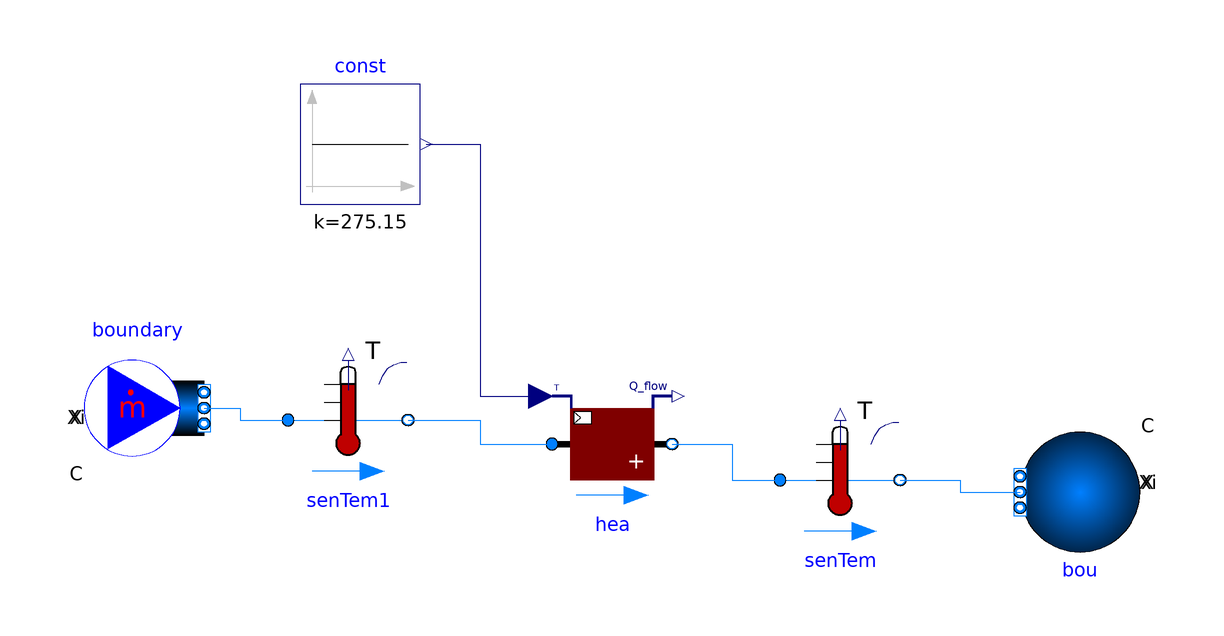

Above is the diagram view of the following Modelica model: its components placed by their Placement annotations and its connect equations drawn as lines.

model testSensibleHeat
  parameter Modelica.SIunits.MassFlowRate m_flow_nominal = 0.2 "Nominal mass flowrate of Tes";
  Buildings.Fluid.Sources.MassFlowSource_T boundary(
    redeclare package Medium = Buildings.Media.Antifreeze.PropyleneGlycolWater
        (property_T=293.15, X_a=0.50),
    use_m_flow_in=false,
    m_flow=1,
    T=274.15,
    nPorts=1) annotation (Placement(transformation(extent={{-80,24},{-60,44}})));
  Buildings.Fluid.Sensors.TemperatureTwoPort senTem1(redeclare package Medium =
        Buildings.Media.Antifreeze.PropyleneGlycolWater (property_T=293.15, X_a=
           0.50), m_flow_nominal=1)
    annotation (Placement(transformation(extent={{-46,22},{-26,42}})));
  Buildings.Fluid.Sensors.TemperatureTwoPort senTem(redeclare package Medium =
        Buildings.Media.Antifreeze.PropyleneGlycolWater (property_T=293.15, X_a=
           0.50), m_flow_nominal=1)
    annotation (Placement(transformation(extent={{36,12},{56,32}})));
  Buildings.Fluid.HeatExchangers.Heater_T hea(
    redeclare package Medium = Buildings.Media.Antifreeze.PropyleneGlycolWater
        (property_T=293.15, X_a=0.50),
    m_flow_nominal=1,
    dp_nominal=0)
    annotation (Placement(transformation(extent={{-2,18},{18,38}})));
  Modelica.Blocks.Sources.Constant const(k=273.15 + 2)
    annotation (Placement(transformation(extent={{-44,68},{-24,88}})));
  Buildings.Fluid.Sources.Boundary_pT bou(redeclare package Medium =
        Buildings.Media.Antifreeze.PropyleneGlycolWater (property_T=293.15, X_a=
           0.50), nPorts=1)    annotation (Placement(transformation(
        extent={{-10,-10},{10,10}},
        rotation=180,
        origin={86,20})));
equation
  connect(boundary.ports[1], senTem1.port_a) annotation (Line(points={{-60,34},
          {-54,34},{-54,32},{-46,32}}, color={0,127,255}));
  connect(senTem1.port_b, hea.port_a) annotation (Line(points={{-26,32},{-14,32},
          {-14,28},{-2,28}}, color={0,127,255}));
  connect(hea.port_b, senTem.port_a) annotation (Line(points={{18,28},{28,28},{
          28,22},{36,22}}, color={0,127,255}));
  connect(const.y, hea.TSet) annotation (Line(points={{-23,78},{-14,78},{-14,36},
          {-4,36}}, color={0,0,127}));
  connect(senTem.port_b, bou.ports[1]) annotation (Line(points={{56,22},{66,22},
          {66,20},{76,20}}, color={0,127,255}));
  annotation (Icon(coordinateSystem(preserveAspectRatio=false)), Diagram(
        coordinateSystem(preserveAspectRatio=false)),
    experiment(StopTime=86400, Interval=60));
end testSensibleHeat;